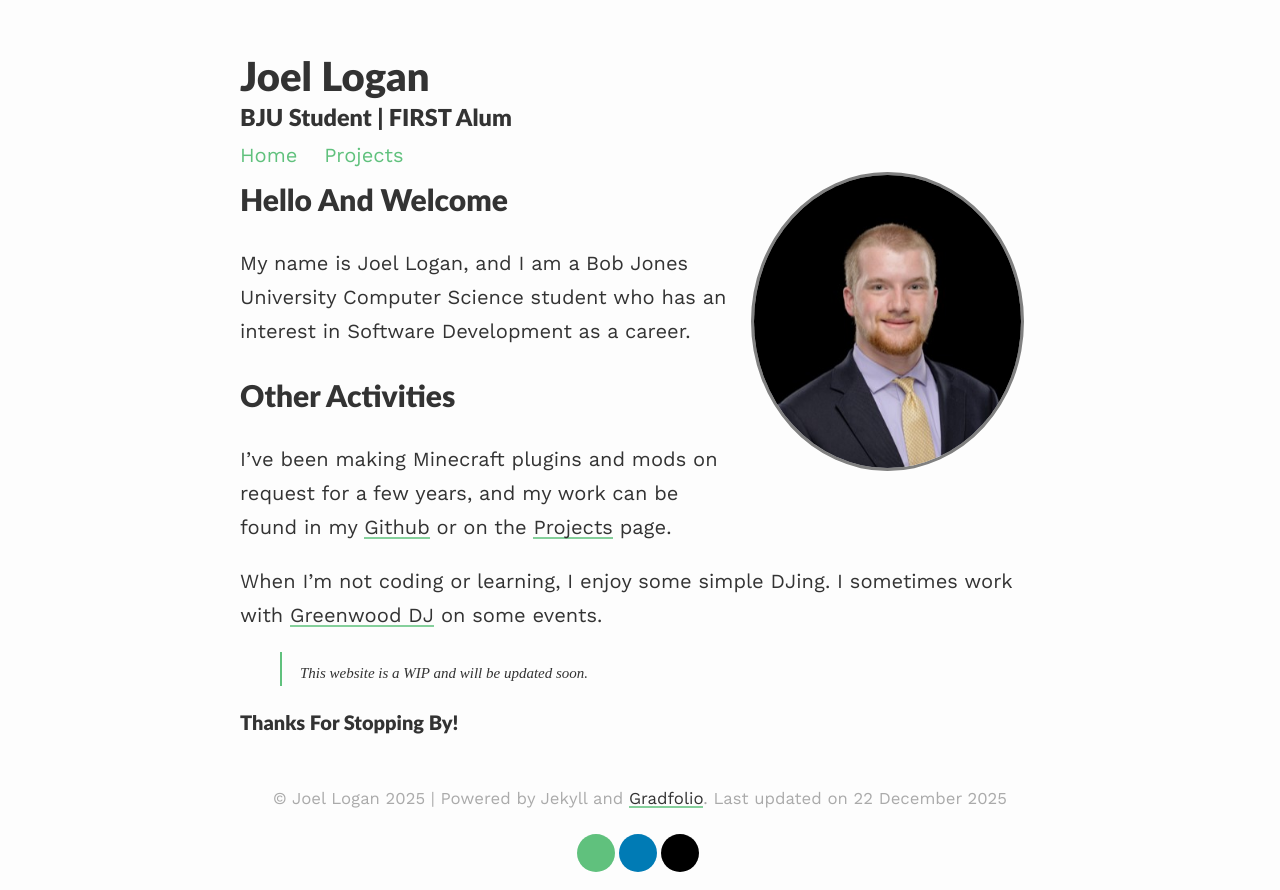

repository: JoelLogan/joellogan.github.io · page: index.html · generator: jekyll

---
layout: about
permalink: /
profile:
  align: right
  image: profile.png
published: true
---

## Hello And Welcome

My name is Joel Logan, and I am a Bob Jones University Computer Science student who has an interest in Software Development as a career. 

## Other Activities

I've been making Minecraft plugins and mods on request for a few years, and my work can be found in my [Github](https://github.com/JoelLogan) or on the [Projects](https://joellogan.com/projects) page.

When I'm not coding or learning, I enjoy some simple DJing. I sometimes work with [Greenwood DJ](https://www.greenwooddj.com/) on some events.

> <sub>This website is a WIP and will be updated soon.</sub>

#### Thanks For Stopping By!
